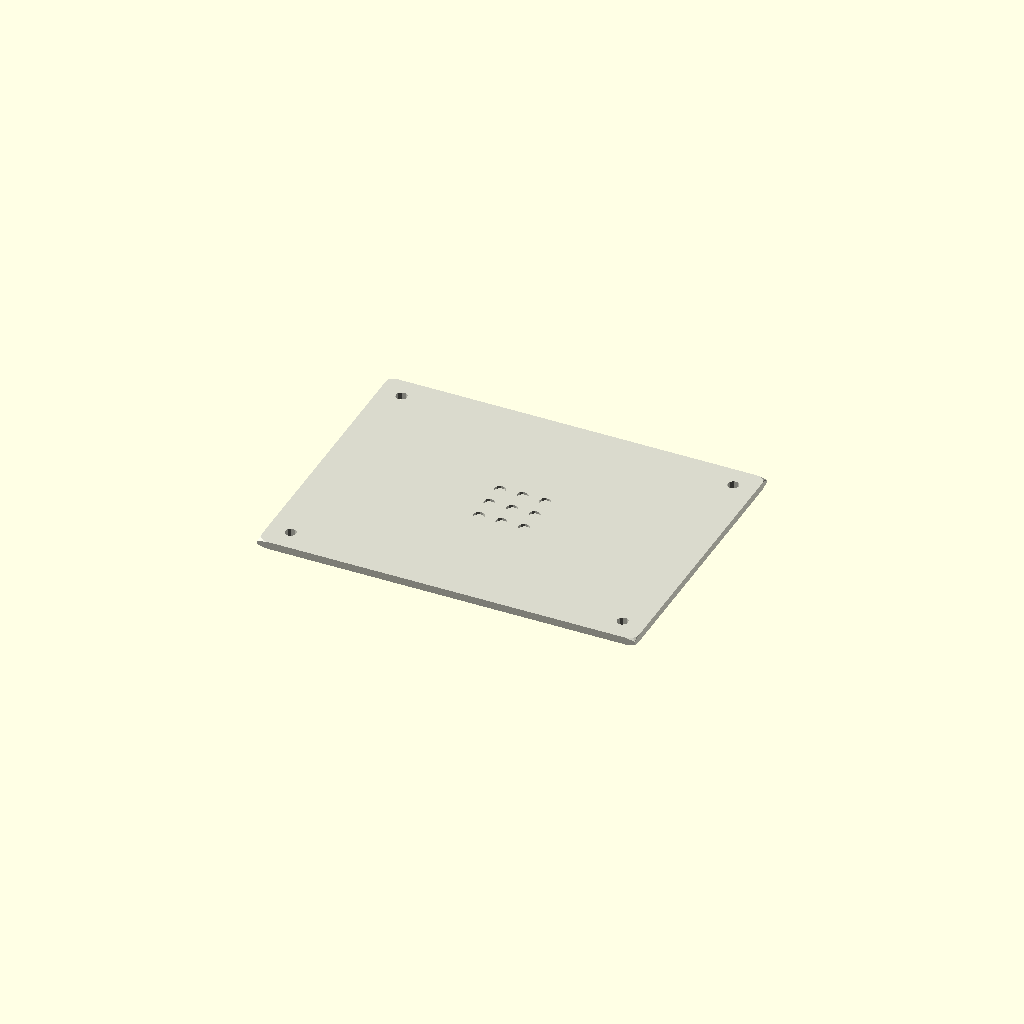
Cell 1: rendered with the file's own defaults.
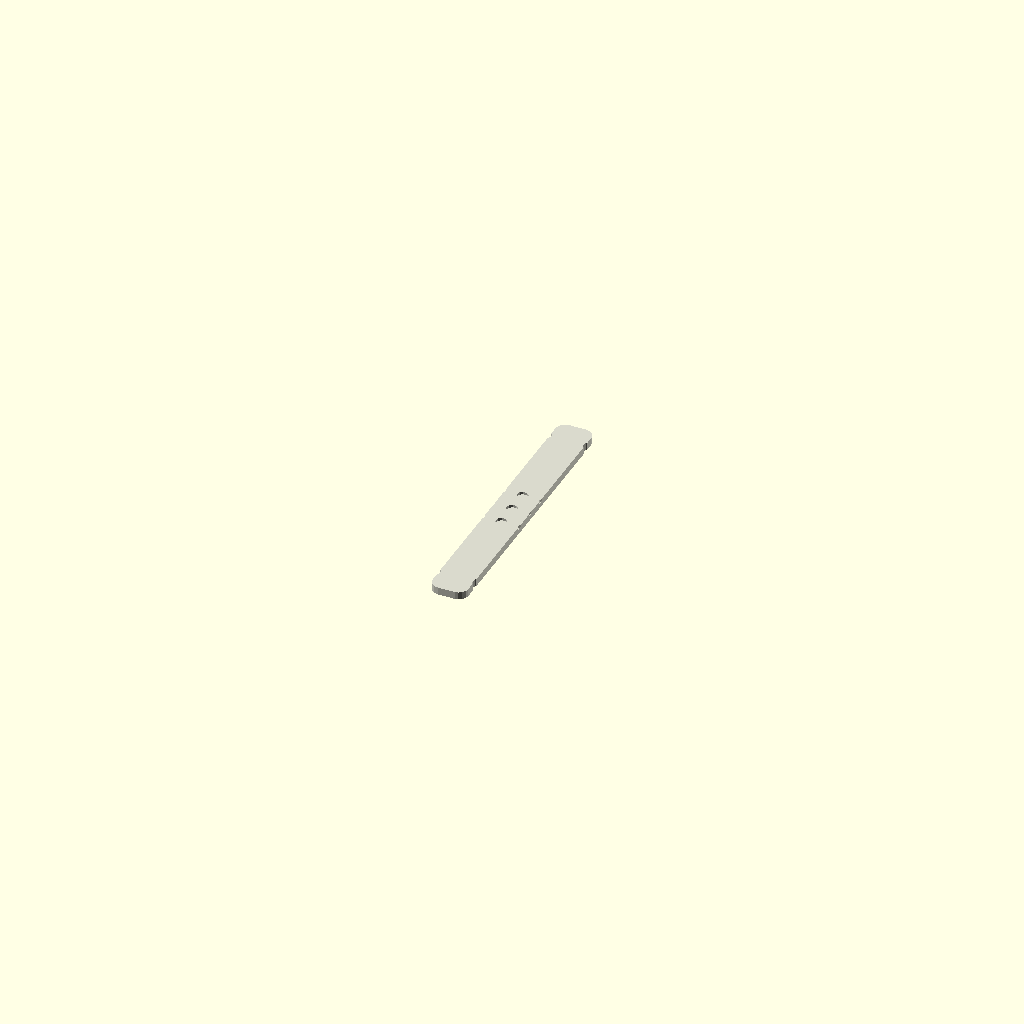
Cell 2: the same model with sheet_length = 1.
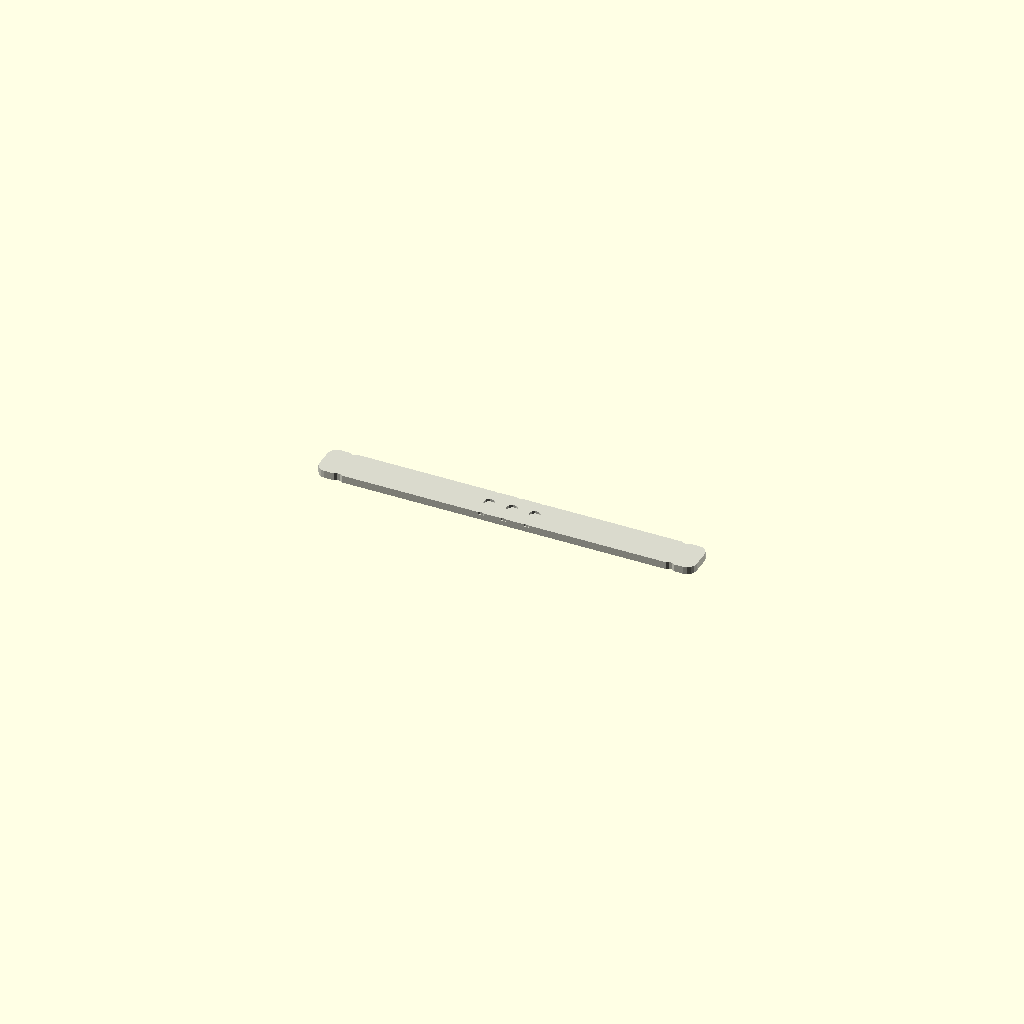
Cell 3: sheet_width = 1 (everything else at default).
All cells are drawn from one camera (rotation 55°, 0°, 25°, orthographic, colour scheme Cornfield), so only the parameter changes between them.
Source of the model, results/nopscadlib/craft/scad/sheet__Silicone3.scad:
// Parameters
sheet_length = 200; //[100:400:1]
sheet_width = 150; //[75:300:1]
sheet_thickness = 2; //[1:6:0.5]
corner_radius = 5; //[2:15:0.5]
mount_hole_radius = 3; //[1.5:8:0.5]
mount_hole_edge_offset = 12; //[6:30:1]
texture_depth = 0.3; //[0.1:1:0.1]
texture_pitch = 12; //[6:30:1]
texture_bump_radius = 3; //[1:8:0.5]
texture_margin = 10; //[5:25:1]
overlap = 1; //[0.5:2:0.5]

// Base shapes
module silicone_sheet_body() {
  cube([sheet_length, sheet_width, sheet_thickness], center=true);
}

module rounded_corner(position) {
  intersection() {
    translate(position)
      cylinder(r=corner_radius, h=sheet_thickness + 2*overlap, center=true);
    translate(position)
      cube([corner_radius*2, corner_radius*2, sheet_thickness + 4*overlap], center=true);
  }
}

module mounting_hole(position) {
  translate(position)
    cylinder(r=mount_hole_radius, h=sheet_thickness + 4*overlap, center=true);
}

module texture_bump(position) {
  translate(position)
    cylinder(r=texture_bump_radius, h=texture_depth + 2*overlap, center=true);
}

module embossed_label() {
  translate([0, 0, sheet_thickness/2 - (sheet_thickness/10)/2 - overlap])
    cube([sheet_length/4, sheet_width/6, sheet_thickness/10], center=true);
}

// Operations
module rounded_corners_union() {
  union() {
    rounded_corner([sheet_length/2 - corner_radius, sheet_width/2 - corner_radius, 0]);
    rounded_corner([-(sheet_length/2 - corner_radius), sheet_width/2 - corner_radius, 0]);
    rounded_corner([-(sheet_length/2 - corner_radius), -(sheet_width/2 - corner_radius), 0]);
    rounded_corner([sheet_length/2 - corner_radius, -(sheet_width/2 - corner_radius), 0]);
  }
}

module sheet_with_rounded_corners() {
  hull() {
    rounded_corners_union();
    silicone_sheet_body();
  }
}

module surface_texture() {
  union() {
    for (x = [-texture_pitch, 0, texture_pitch])
      for (y = [-texture_pitch, 0, texture_pitch])
        texture_bump([x, y, sheet_thickness/2 - texture_depth/2 + overlap]);
  }
}

module mounting_holes() {
  union() {
    mounting_hole([-(sheet_length/2 - mount_hole_edge_offset), -(sheet_width/2 - mount_hole_edge_offset), 0]);
    mounting_hole([sheet_length/2 - mount_hole_edge_offset, -(sheet_width/2 - mount_hole_edge_offset), 0]);
    mounting_hole([sheet_length/2 - mount_hole_edge_offset, sheet_width/2 - mount_hole_edge_offset, 0]);
    mounting_hole([-(sheet_length/2 - mount_hole_edge_offset), sheet_width/2 - mount_hole_edge_offset, 0]);
  }
}

module sheet_minus_holes() {
  difference() {
    sheet_with_rounded_corners();
    mounting_holes();
  }
}

module sheet_minus_holes_minus_texture() {
  difference() {
    sheet_minus_holes();
    surface_texture();
  }
}

// Final model
module complete_model() {
  union() {
    sheet_minus_holes_minus_texture();
    embossed_label();
  }
}

// Render the complete model
color([0.85, 0.85, 0.8]) // Silicone color
complete_model();
Parameter table extracted from the source (name, type, default, range or options):
sheet_length: number, default 200, range 1 to 100, step 400
sheet_width: number, default 150, range 1 to 75, step 300
sheet_thickness: number, default 2, range 0.5 to 1, step 6
corner_radius: number, default 5, range 0.5 to 2, step 15
mount_hole_radius: number, default 3, range 0.5 to 1.5, step 8
mount_hole_edge_offset: number, default 12, range 1 to 6, step 30
texture_depth: number, default 0.3, range 0.1 to 0.1, step 1
texture_pitch: number, default 12, range 1 to 6, step 30
texture_bump_radius: number, default 3, range 0.5 to 1, step 8
texture_margin: number, default 10, range 1 to 5, step 25
overlap: number, default 1, range 0.5 to 0.5, step 2
